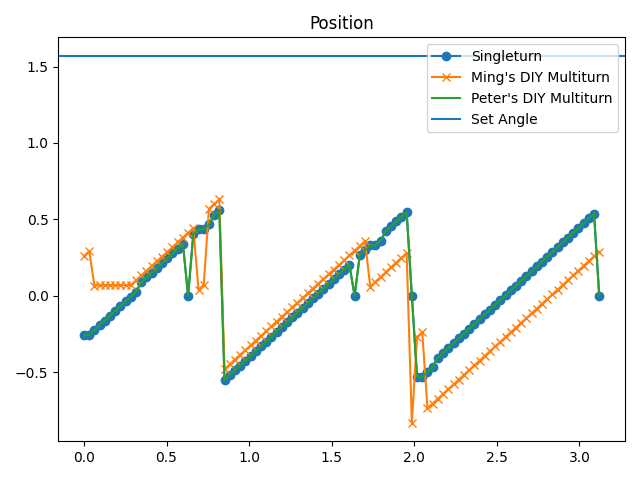

Data behind this chart, as committed beside it:
time, s_pos, m_pos, diy_m_pos, raw_encoder, speed, torque
1.1682510375976562e-05, -0.2592, -259502462253, 0.2593, -14856, 0.0, 0.01611
0.03158, -0.258, -258699910010, 0.2918, -13004, 0.4966, 2.9
0.06314, -0.2258, -226512902116, 0.06651, -11148, 0.3919, 3.158
0.09468, -0.1937, -194325893158, 0.06794, -9340, 0.3046, 2.933
0.1262, -0.1625, -162871594640, 0.06855, -7524, 0.1825, 2.9
0.1577, -0.1311, -131242825245, 0.06863, -5734, 0.007933, 2.481
0.1893, -0.09989, -100015302024, 0.06875, -3929, 0.02063, 2.836
0.2208, -0.06846, -68526095648, 0.06889, -2135, 0.0, 3.029
0.2524, -0.0372, -37228790252, 0.06895, -329, 0.0, 3.19
0.2839, -0.0057, -5722138332, 0.06909, 1484, 0.0, 3.255
0.3154, 0.0259, 25889186850, 0.1004, 3289, 0.0, 3.223
0.3469, 0.08908, 89164171183, 0.1324, 5169, 0.0, 2.481
0.3784, 0.1202, 120287023803, 0.1631, 6945, 0.0, 2.578
0.4099, 0.1517, 151758784636, 0.1944, 8767, 0.0, 2.836
0.4414, 0.183, 183160763294, 0.2253, 10562, -0.02539, 2.691
0.473, 0.2143, 214440623145, 0.2563, 12372, 0.0, 3.19
0.5045, 0.2459, 246069393871, 0.2874, 14197, 0.0, 2.949
0.536, 0.277, 277227134917, 0.318, 15953, 0.0, 3.255
0.5675, 0.3086, 308873351187, 0.3492, 17757, 0.0, 3.19
0.599, 0.3403, 340502121913, 0.3806, 19574, 0.0, 3.207
0.6305, 0.0, 371781981765, 0.4115, 21352, 0.0, 0.7251
0.662, 0.4033, 373020698688, 0.443, 23163, 0.0, 0.4995
0.6935, 0.4346, 404562230515, 0.03961, 24930, 0.0, 0.4834
0.725, 0.4351, 435126780750, 0.07102, 26730, 0.2951, 3.352
0.7565, 0.4661, 466319383069, 0.5684, 28532, 0.09044, 3.207
0.788, 0.5286, 497773697027, 0.5996, 30349, 0.0, 1.772
0.8195, 0.56, 560438088661, 0.631, 32181, 0.0, 3.078
0.851, -0.5512, -551628091755, -0.4806, -31570, 0.0, 3.19
0.8825, -0.5196, -519929539387, -0.4492, -29751, 0.0, 3.142
0.914, -0.4881, -488457784411, -0.4182, -27942, -0.03332, 3.223
0.9455, -0.4567, -457055799364, -0.3868, -26057, 0.0, 3.287
0.977, -0.4252, -425479365269, -0.3564, -24340, 0.0, 2.707
1.008, -0.3939, -394147168786, -0.3254, -22541, 0.0, 2.917
1.04, -0.3623, -362570734692, -0.2941, -20729, 0.0, 2.659
1.072, -0.3312, -331395548102, -0.2632, -18929, 0.0, 2.884
1.103, -0.2997, -299906341726, -0.2323, -17141, -0.01587, 2.852
1.134, -0.2684, -268609041920, -0.2013, -15344, 0.0, 3.062
1.166, -0.237, -237172170045, -0.1702, -13542, 0.0, 3.029
1.198, -0.2054, -205560846993, -0.1387, -11639, 0.0, 3.239
1.229, -0.174, -174141417201, -0.1084, -9932, 0.0, 2.997
1.261, -0.1424, -142512651533, -0.07707, -8115, 0.0, 2.981
1.292, -0.111, -111110667817, -0.04602, -6322, 0.0, 2.626
1.324, -0.07951, -79569124810, -0.01478, -4512, 0.0, 2.449
1.355, -0.04822, -48271819414, 0.01637, -2693, 0.0, 2.61
1.386, -0.01696, -16974514019, 0.04705, -915, 0.0, 2.643
1.418, 0.0144, 14410019095, 0.07808, 876, 0.0, 2.723
1.45, 0.04573, 45742215578, 0.1097, 2806, 0.0, 3.223
1.481, 0.07707, 77126748692, 0.1397, 4519, 0.0, 3.239
1.513, 0.1086, 108685737244, 0.1706, 6337, 0.0, 3.126
1.544, 0.1401, 140209830448, 0.2013, 8095, 0.0, 3.142
1.576, 0.1716, 171681595540, 0.2324, 9892, 0.0, 2.9
1.607, 0.203, 203188247460, 0.2636, 11700, 0.0, 2.723
1.639, 0.0, 234625116673, 0.2946, 13506, 0.0, 2.723
1.67, 0.2659, 236614022321, 0.3258, 15286, 0.0, 0.2417
1.702, 0.297, 267161132070, 0.3567, 17048, 0.0, 0.4189
1.733, 0.3287, 297865271411, 0.05969, 18862, 0.0, 0.3223
1.765, 0.3298, 329459142265, 0.09082, 20638, 0.4823, 3.271
1.796, 0.3599, 360058576400, 0.1224, 22449, 0.03808, 3.384
1.828, 0.4228, 391635010495, 0.1538, 24252, 0.0, 0.7251
1.859, 0.4543, 423106771327, 0.1854, 26068, 0.0, 0.6929
... 40 more rows
